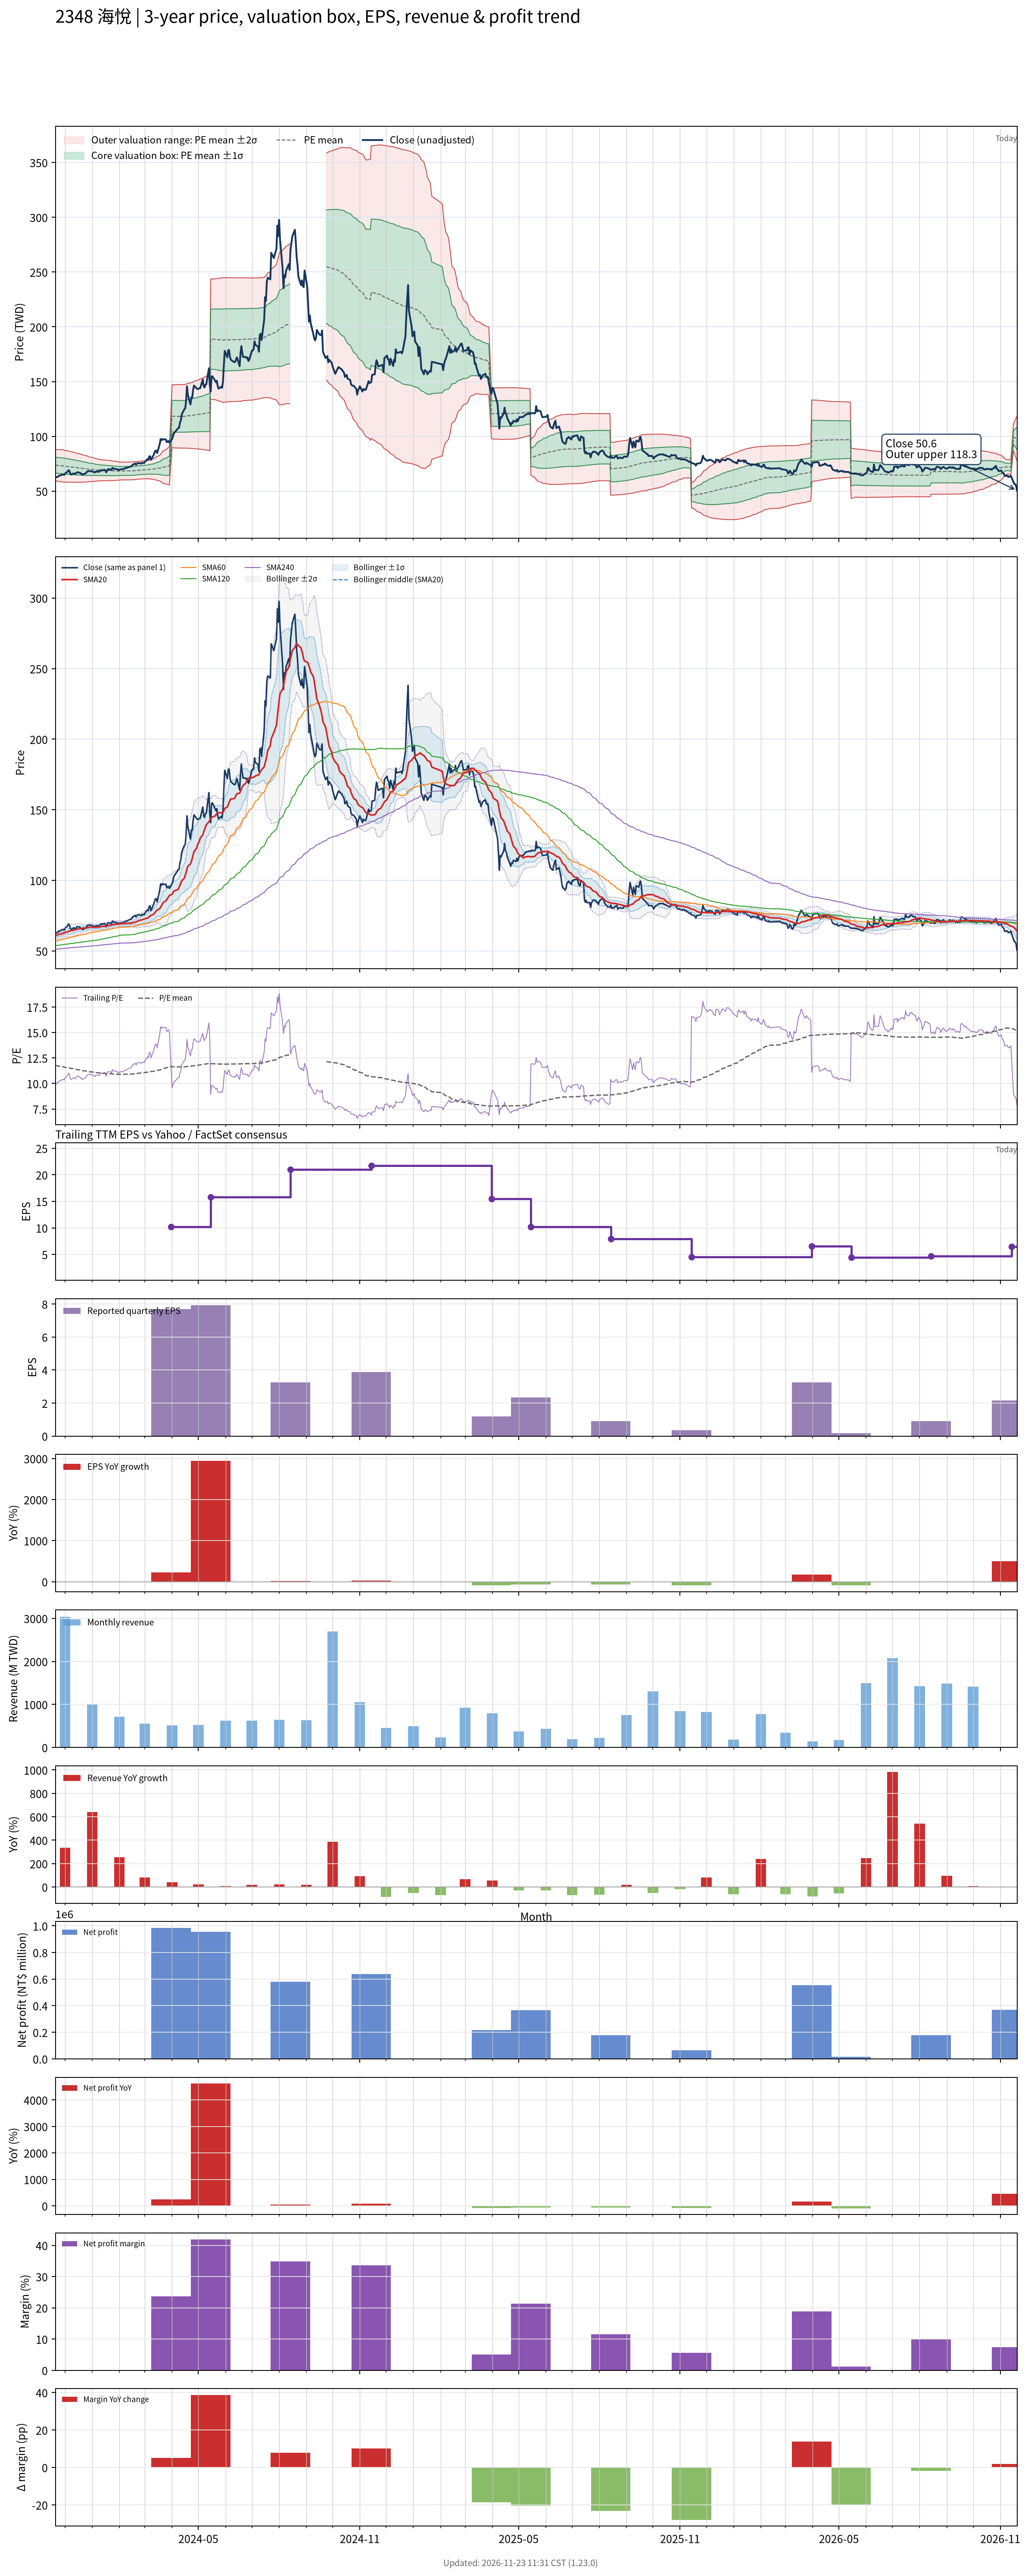

The file beside this chart, header and first rows:
# chart-version: skill-stock-dynamic-val…
date, close, available_date, period_end, eps, ttm_eps, pe, pe_mean, pe_std, price_m2, price_m1, price_mean, price_p1, price_p2, forward_eps, forward_pe, forward_pe_mean, forward_pe_std, forward_price_m2, forward_price_m1, forward_price_mean, forward_price_p1, forward_price_p2, sma20
2023-11-20, 62.46, 2023-11-14, 2023-09-30, 3.16, 6.276, 9.953, 11.77, 1.126, 59.72, 66.79, 73.86, 80.92, 87.99, , , , , , , , , , 61.04
2023-11-21, 62.76, 2023-11-14, 2023-09-30, 3.16, 6.276, 10, 11.75, 1.136, 59.47, 66.6, 73.73, 80.86, 87.99, , , , , , , , , , 61.21
2023-11-22, 63.05, 2023-11-14, 2023-09-30, 3.16, 6.276, 10.05, 11.73, 1.145, 59.23, 66.42, 73.61, 80.8, 87.98, , , , , , , , , , 61.37
2023-11-23, 63.13, 2023-11-14, 2023-09-30, 3.16, 6.276, 10.06, 11.71, 1.154, 59.01, 66.25, 73.48, 80.72, 87.96, , , , , , , , , , 61.54
2023-11-24, 64.08, 2023-11-14, 2023-09-30, 3.16, 6.276, 10.21, 11.69, 1.16, 58.81, 66.09, 73.37, 80.64, 87.92, , , , , , , , , , 61.77
2023-11-27, 64.74, 2023-11-14, 2023-09-30, 3.16, 6.276, 10.32, 11.67, 1.164, 58.64, 65.95, 73.26, 80.57, 87.87, , , , , , , , , , 62.04
2023-11-28, 65.33, 2023-11-14, 2023-09-30, 3.16, 6.276, 10.41, 11.65, 1.167, 58.5, 65.82, 73.14, 80.46, 87.78, , , , , , , , , , 62.37
2023-11-29, 65.25, 2023-11-14, 2023-09-30, 3.16, 6.276, 10.4, 11.63, 1.167, 58.37, 65.69, 73.01, 80.33, 87.66, , , , , , , , , , 62.66
2023-11-30, 64.81, 2023-11-14, 2023-09-30, 3.16, 6.276, 10.33, 11.61, 1.161, 58.28, 65.56, 72.85, 80.13, 87.41, , , , , , , , , , 62.88
2023-12-01, 66.06, 2023-11-14, 2023-09-30, 3.16, 6.276, 10.53, 11.58, 1.154, 58.22, 65.46, 72.7, 79.94, 87.19, , , , , , , , , , 63.16
2023-12-04, 67.9, 2023-11-14, 2023-09-30, 3.16, 6.276, 10.82, 11.56, 1.145, 58.2, 65.39, 72.57, 79.76, 86.94, , , , , , , , , , 63.51
2023-12-05, 69.22, 2023-11-14, 2023-09-30, 3.16, 6.276, 11.03, 11.54, 1.134, 58.21, 65.33, 72.45, 79.57, 86.69, , , , , , , , , , 63.85
2023-12-06, 68.56, 2023-11-14, 2023-09-30, 3.16, 6.276, 10.92, 11.53, 1.125, 58.21, 65.27, 72.33, 79.39, 86.45, , , , , , , , , , 64.14
2023-12-07, 66.06, 2023-11-14, 2023-09-30, 3.16, 6.276, 10.53, 11.5, 1.116, 58.18, 65.18, 72.18, 79.19, 86.19, , , , , , , , , , 64.33
2023-12-08, 65.18, 2023-11-14, 2023-09-30, 3.16, 6.276, 10.39, 11.48, 1.106, 58.14, 65.08, 72.02, 78.96, 85.9, , , , , , , , , , 64.48
2023-12-11, 66.28, 2023-11-14, 2023-09-30, 3.16, 6.276, 10.56, 11.45, 1.094, 58.14, 65.01, 71.87, 78.74, 85.6, , , , , , , , , , 64.71
2023-12-12, 65.99, 2023-11-14, 2023-09-30, 3.16, 6.276, 10.51, 11.43, 1.084, 58.12, 64.92, 71.72, 78.52, 85.33, , , , , , , , , , 64.95
2023-12-13, 65.84, 2023-11-14, 2023-09-30, 3.16, 6.276, 10.49, 11.41, 1.073, 58.11, 64.84, 71.58, 78.31, 85.05, , , , , , , , , , 65.1
2023-12-14, 66.65, 2023-11-14, 2023-09-30, 3.16, 6.276, 10.62, 11.38, 1.058, 58.15, 64.79, 71.43, 78.07, 84.71, , , , , , , , , , 65.3
2023-12-15, 67.38, 2023-11-14, 2023-09-30, 3.16, 6.276, 10.74, 11.36, 1.042, 58.2, 64.74, 71.28, 77.83, 84.37, , , , , , , , , , 65.54
2023-12-18, 66.8, 2023-11-14, 2023-09-30, 3.16, 6.276, 10.64, 11.34, 1.031, 58.21, 64.68, 71.15, 77.63, 84.1, , , , , , , , , , 65.75
2023-12-19, 65.91, 2023-11-14, 2023-09-30, 3.16, 6.276, 10.5, 11.32, 1.02, 58.21, 64.61, 71.01, 77.41, 83.82, , , , , , , , , , 65.91
2023-12-20, 65.91, 2023-11-14, 2023-09-30, 3.16, 6.276, 10.5, 11.29, 1.009, 58.22, 64.55, 70.88, 77.2, 83.53, , , , , , , , , , 66.05
2023-12-21, 65.18, 2023-11-14, 2023-09-30, 3.16, 6.276, 10.39, 11.27, 0.9949, 58.24, 64.48, 70.72, 76.97, 83.21, , , , , , , , , , 66.16
2023-12-22, 65.55, 2023-11-14, 2023-09-30, 3.16, 6.276, 10.44, 11.25, 0.9803, 58.27, 64.42, 70.57, 76.73, 82.88, , , , , , , , , , 66.23
2023-12-25, 66.43, 2023-11-14, 2023-09-30, 3.16, 6.276, 10.58, 11.22, 0.9664, 58.31, 64.38, 70.44, 76.51, 82.57, , , , , , , , , , 66.31
2023-12-26, 67.82, 2023-11-14, 2023-09-30, 3.16, 6.276, 10.81, 11.2, 0.9487, 58.4, 64.36, 70.31, 76.27, 82.22, , , , , , , , , , 66.44
2023-12-27, 68.12, 2023-11-14, 2023-09-30, 3.16, 6.276, 10.85, 11.18, 0.928, 58.53, 64.36, 70.18, 76.01, 81.83, , , , , , , , , , 66.58
2023-12-28, 68.34, 2023-11-14, 2023-09-30, 3.16, 6.276, 10.89, 11.16, 0.9077, 58.66, 64.36, 70.06, 75.75, 81.45, , , , , , , , , , 66.76
2023-12-29, 68.41, 2023-11-14, 2023-09-30, 3.16, 6.276, 10.9, 11.14, 0.8898, 58.77, 64.35, 69.94, 75.52, 81.11, , , , , , , , , , 66.88
2024-01-02, 67.9, 2023-11-14, 2023-09-30, 3.16, 6.276, 10.82, 11.12, 0.8713, 58.88, 64.35, 69.82, 75.29, 80.75, , , , , , , , , , 66.88
2024-01-03, 67.24, 2023-11-14, 2023-09-30, 3.16, 6.276, 10.71, 11.1, 0.8526, 58.99, 64.34, 69.69, 75.04, 80.39, , , , , , , , , , 66.78
2024-01-04, 67.09, 2023-11-14, 2023-09-30, 3.16, 6.276, 10.69, 11.09, 0.8347, 59.09, 64.33, 69.57, 74.81, 80.05, , , , , , , , , , 66.7
2024-01-05, 67.9, 2023-11-14, 2023-09-30, 3.16, 6.276, 10.82, 11.07, 0.8147, 59.23, 64.34, 69.45, 74.56, 79.68, , , , , , , , , , 66.8
2024-01-08, 67.9, 2023-11-14, 2023-09-30, 3.16, 6.276, 10.82, 11.05, 0.7917, 59.39, 64.36, 69.33, 74.3, 79.27, , , , , , , , , , 66.93
2024-01-09, 67.68, 2023-11-14, 2023-09-30, 3.16, 6.276, 10.78, 11.03, 0.7839, 59.41, 64.33, 69.25, 74.17, 79.09, , , , , , , , , , 67
2024-01-10, 68.63, 2023-11-14, 2023-09-30, 3.16, 6.276, 10.94, 11.02, 0.776, 59.44, 64.31, 69.18, 74.05, 78.92, , , , , , , , , , 67.13
2024-01-11, 69.36, 2023-11-14, 2023-09-30, 3.16, 6.276, 11.05, 11.01, 0.7684, 59.48, 64.3, 69.12, 73.94, 78.77, , , , , , , , , , 67.31
2024-01-12, 68.78, 2023-11-14, 2023-09-30, 3.16, 6.276, 10.96, 11, 0.761, 59.51, 64.28, 69.06, 73.84, 78.61, , , , , , , , , , 67.42
2024-01-15, 69.58, 2023-11-14, 2023-09-30, 3.16, 6.276, 11.09, 11, 0.7555, 59.53, 64.27, 69.01, 73.75, 78.49, , , , , , , , , , 67.53
2024-01-16, 68.78, 2023-11-14, 2023-09-30, 3.16, 6.276, 10.96, 10.99, 0.7522, 59.53, 64.25, 68.97, 73.69, 78.41, , , , , , , , , , 67.62
2024-01-17, 67.24, 2023-11-14, 2023-09-30, 3.16, 6.276, 10.71, 10.98, 0.7485, 59.52, 64.21, 68.91, 73.61, 78.3, , , , , , , , , , 67.69
2024-01-18, 69.07, 2023-11-14, 2023-09-30, 3.16, 6.276, 11.01, 10.97, 0.7421, 59.54, 64.2, 68.86, 73.51, 78.17, , , , , , , , , , 67.85
2024-01-19, 70.02, 2023-11-14, 2023-09-30, 3.16, 6.276, 11.16, 10.96, 0.736, 59.57, 64.19, 68.81, 73.43, 78.05, , , , , , , , , , 68.09
2024-01-22, 69.95, 2023-11-14, 2023-09-30, 3.16, 6.276, 11.15, 10.96, 0.7274, 59.63, 64.19, 68.76, 73.32, 77.89, , , , , , , , , , 68.31
2024-01-23, 69.14, 2023-11-14, 2023-09-30, 3.16, 6.276, 11.02, 10.95, 0.7205, 59.66, 64.18, 68.7, 73.22, 77.75, , , , , , , , , , 68.45
2024-01-24, 71.27, 2023-11-14, 2023-09-30, 3.16, 6.276, 11.36, 10.94, 0.7141, 59.7, 64.18, 68.66, 73.15, 77.63, , , , , , , , , , 68.62
2024-01-25, 70.76, 2023-11-14, 2023-09-30, 3.16, 6.276, 11.27, 10.93, 0.7071, 59.75, 64.19, 68.62, 73.06, 77.5, , , , , , , , , , 68.75
2024-01-26, 70.47, 2023-11-14, 2023-09-30, 3.16, 6.276, 11.23, 10.93, 0.6974, 59.82, 64.19, 68.57, 72.95, 77.32, , , , , , , , , , 68.86
2024-01-29, 70.17, 2023-11-14, 2023-09-30, 3.16, 6.276, 11.18, 10.92, 0.6875, 59.89, 64.2, 68.52, 72.83, 77.15, , , , , , , , , , 68.95
2024-01-30, 69.73, 2023-11-14, 2023-09-30, 3.16, 6.276, 11.11, 10.91, 0.6769, 59.96, 64.21, 68.46, 72.7, 76.95, , , , , , , , , , 69.04
2024-01-31, 69.22, 2023-11-14, 2023-09-30, 3.16, 6.276, 11.03, 10.9, 0.667, 60.03, 64.21, 68.4, 72.58, 76.77, , , , , , , , , , 69.14
2024-02-01, 69.8, 2023-11-14, 2023-09-30, 3.16, 6.276, 11.12, 10.89, 0.6568, 60.1, 64.22, 68.34, 72.46, 76.58, , , , , , , , , , 69.27
2024-02-02, 69.88, 2023-11-14, 2023-09-30, 3.16, 6.276, 11.13, 10.9, 0.65, 60.25, 64.33, 68.41, 72.49, 76.57, , , , , , , , , , 69.37
2024-02-05, 70.17, 2023-11-14, 2023-09-30, 3.16, 6.276, 11.18, 10.91, 0.6478, 60.33, 64.39, 68.46, 72.52, 76.59, , , , , , , , , , 69.49
2024-02-15, 72.89, 2023-11-14, 2023-09-30, 3.16, 6.276, 11.61, 10.92, 0.6473, 60.41, 64.47, 68.53, 72.6, 76.66, , , , , , , , , , 69.75
2024-02-16, 74.14, 2023-11-14, 2023-09-30, 3.16, 6.276, 11.81, 10.93, 0.6483, 60.48, 64.55, 68.62, 72.69, 76.76, , , , , , , , , , 70.02
2024-02-19, 75.24, 2023-11-14, 2023-09-30, 3.16, 6.276, 11.99, 10.95, 0.6501, 60.56, 64.64, 68.72, 72.8, 76.88, , , , , , , , , , 70.31
2024-02-20, 74.14, 2023-11-14, 2023-09-30, 3.16, 6.276, 11.81, 10.97, 0.648, 60.69, 64.76, 68.82, 72.89, 76.95, , , , , , , , , , 70.58
... 669 more rows
